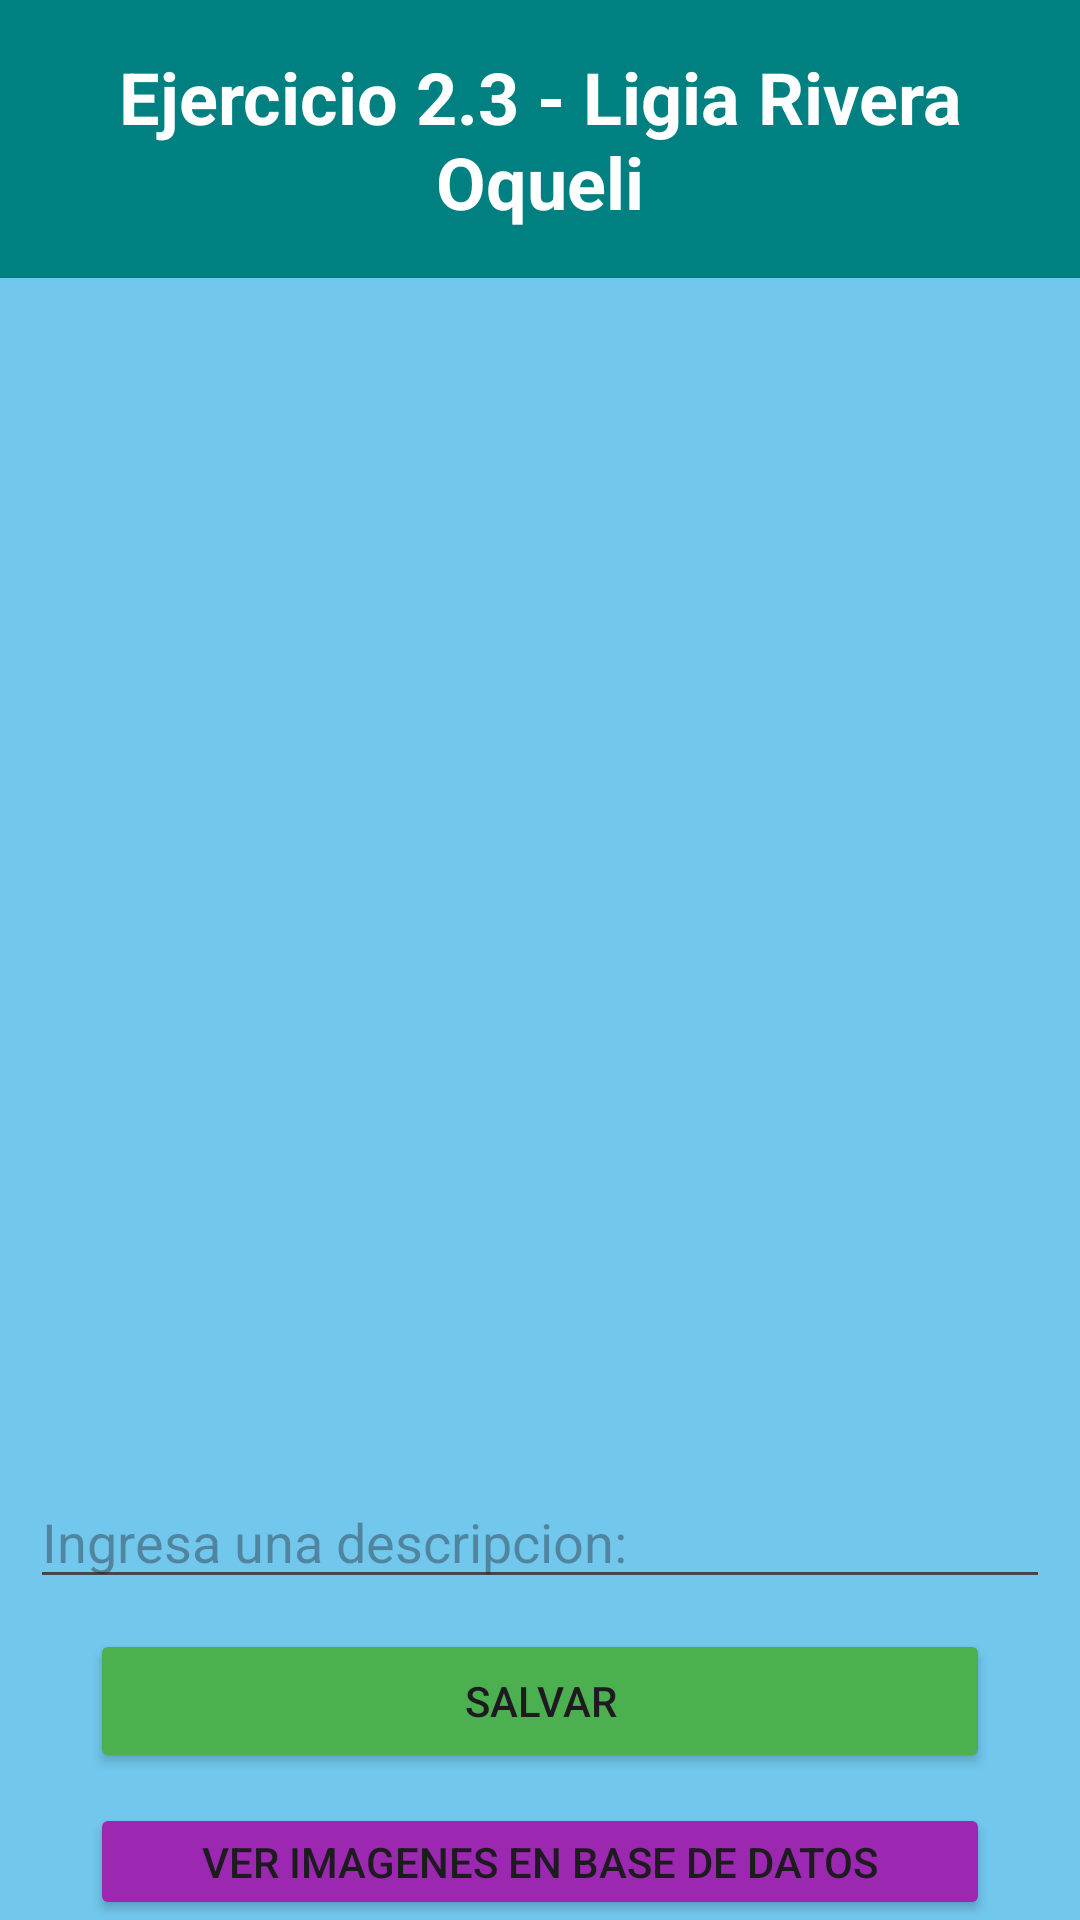

Layout XML and referenced resources for this Android screen:
<!-- AndroidManifest.xml: application theme Theme.Ejercicio23Ligia_Rivera_Oqueli -->
<!-- res/layout/activity_main.xml -->
<?xml version="1.0" encoding="utf-8"?>
<LinearLayout xmlns:android="http://schemas.android.com/apk/res/android"
    xmlns:app="http://schemas.android.com/apk/res-auto"
    xmlns:tools="http://schemas.android.com/tools"
    android:layout_width="match_parent"
    android:layout_height="match_parent"
    android:background="#72C7ED"
    android:orientation="vertical"
    tools:context=".MainActivity">


    <TextView
        android:id="@+id/titulo"
        android:layout_width="match_parent"
        android:layout_height="wrap_content"
        android:background="#008080"
        android:gravity="center"
        android:padding="16dp"
        android:text="Ejercicio 2.3 - Ligia Rivera Oqueli"
        android:textColor="#FFFFFF"
        android:textSize="24sp"
        android:textStyle="bold" />


    <ImageView
        android:id="@+id/foto"
        android:layout_width="match_parent"
        android:layout_height="324dp"
        android:layout_marginTop="55dp"
        app:srcCompat="@drawable/foto" />

    <EditText
        android:id="@+id/txtDescripcion"
        android:layout_width="340dp"
        android:layout_height="wrap_content"
        android:layout_gravity="center"
        android:layout_marginTop="20dp"
        android:ems="10"
        android:gravity="start|top"
        android:hint="Ingresa una descripcion:"
        android:inputType="textMultiLine" />


    <Button
        android:id="@+id/btnGuardar"
        android:layout_width="300dp"
        android:layout_height="wrap_content"
        android:layout_gravity="center"
        android:layout_marginTop="10dp"
        android:backgroundTint="#4CAF50"
        android:text="Salvar" />

    <Button
        android:id="@+id/btnImagenes"
        android:layout_width="300dp"
        android:layout_height="wrap_content"
        android:layout_gravity="center"
        android:layout_marginTop="10dp"
        android:backgroundTint="#9C27B0"
        android:text="Ver Imagenes en Base de Datos" />


</LinearLayout>
<!-- resources referenced by this layout -->
<resources>
  <style name="Theme.Ejercicio23Ligia_Rivera_Oqueli" parent="Base.Theme.Ejercicio23Ligia_Rivera_Oqueli" />
  <style name="Base.Theme.Ejercicio23Ligia_Rivera_Oqueli" parent="Theme.Material3.DayNight.NoActionBar">
          
          
      </style>
</resources>
